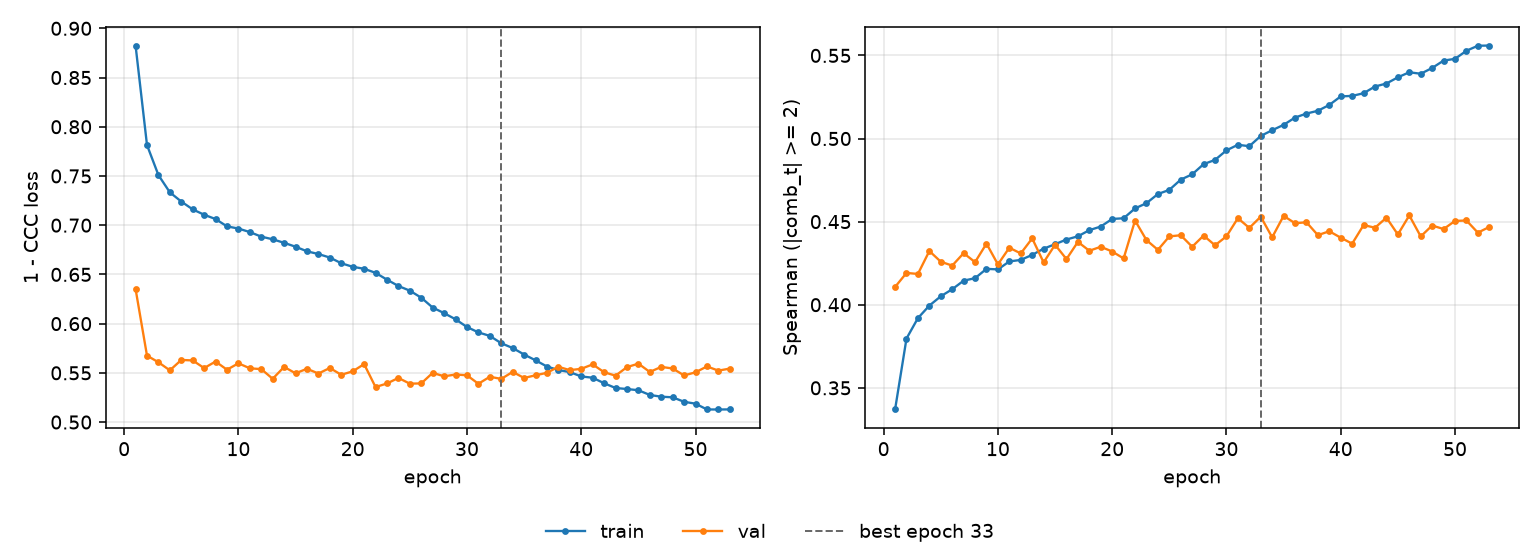

The file beside this chart, header and first rows:
epoch, tr_loss, vl_loss, tr_sp, vl_sp, is_best
1, 0.8825, 0.6352, 0.337, 0.4107, False
2, 0.7814, 0.5675, 0.3797, 0.4191, False
3, 0.7509, 0.5608, 0.3919, 0.4185, False
4, 0.7334, 0.5525, 0.3995, 0.4323, False
5, 0.724, 0.5631, 0.4051, 0.4259, False
6, 0.7161, 0.5626, 0.4093, 0.4235, False
7, 0.7106, 0.5548, 0.4145, 0.431, False
8, 0.7062, 0.5615, 0.416, 0.4256, False
9, 0.6988, 0.5532, 0.4216, 0.4368, False
10, 0.6966, 0.5597, 0.4212, 0.4243, False
11, 0.693, 0.5546, 0.4261, 0.4343, False
12, 0.6884, 0.5538, 0.427, 0.4309, False
13, 0.6857, 0.544, 0.43, 0.4399, False
14, 0.6821, 0.556, 0.4337, 0.4255, False
15, 0.6781, 0.5495, 0.4364, 0.4361, False
16, 0.6735, 0.5542, 0.4392, 0.4275, False
17, 0.6707, 0.5493, 0.4412, 0.4378, False
18, 0.6671, 0.5549, 0.4449, 0.4325, False
19, 0.6613, 0.548, 0.447, 0.4349, False
20, 0.6577, 0.5515, 0.4516, 0.432, False
21, 0.6557, 0.5589, 0.452, 0.4278, False
22, 0.6516, 0.5356, 0.458, 0.4507, False
23, 0.6447, 0.5392, 0.4611, 0.4389, False
24, 0.6382, 0.5448, 0.4666, 0.433, False
25, 0.6335, 0.539, 0.4691, 0.4411, False
26, 0.6263, 0.5393, 0.4753, 0.4418, False
27, 0.6163, 0.55, 0.4784, 0.4349, False
28, 0.6106, 0.5465, 0.4846, 0.4416, False
29, 0.6044, 0.5483, 0.4871, 0.4358, False
30, 0.5966, 0.5475, 0.4929, 0.4411, False
31, 0.5911, 0.5389, 0.4962, 0.4521, False
32, 0.5875, 0.546, 0.4954, 0.4462, False
33, 0.5801, 0.5439, 0.5015, 0.453, True
34, 0.5752, 0.551, 0.505, 0.4406, False
35, 0.5686, 0.5448, 0.5082, 0.4535, False
36, 0.5627, 0.5475, 0.5126, 0.449, False
37, 0.5564, 0.55, 0.515, 0.4496, False
38, 0.5529, 0.5561, 0.5167, 0.4419, False
39, 0.5508, 0.5527, 0.5202, 0.4442, False
40, 0.5463, 0.5541, 0.5253, 0.4403, False
41, 0.545, 0.5586, 0.5256, 0.4367, False
42, 0.5395, 0.5506, 0.5273, 0.4479, False
43, 0.5346, 0.5471, 0.5313, 0.4463, False
44, 0.5336, 0.5558, 0.5331, 0.4524, False
45, 0.5323, 0.5594, 0.5368, 0.4423, False
46, 0.5275, 0.5509, 0.5399, 0.4537, False
47, 0.5258, 0.5561, 0.539, 0.4411, False
48, 0.5252, 0.5544, 0.5424, 0.4477, False
49, 0.5206, 0.5474, 0.5469, 0.4455, False
50, 0.5187, 0.5505, 0.5479, 0.4504, False
51, 0.5128, 0.5565, 0.5528, 0.4507, False
52, 0.5128, 0.5523, 0.5558, 0.4433, False
53, 0.5129, 0.5543, 0.5559, 0.4468, False
